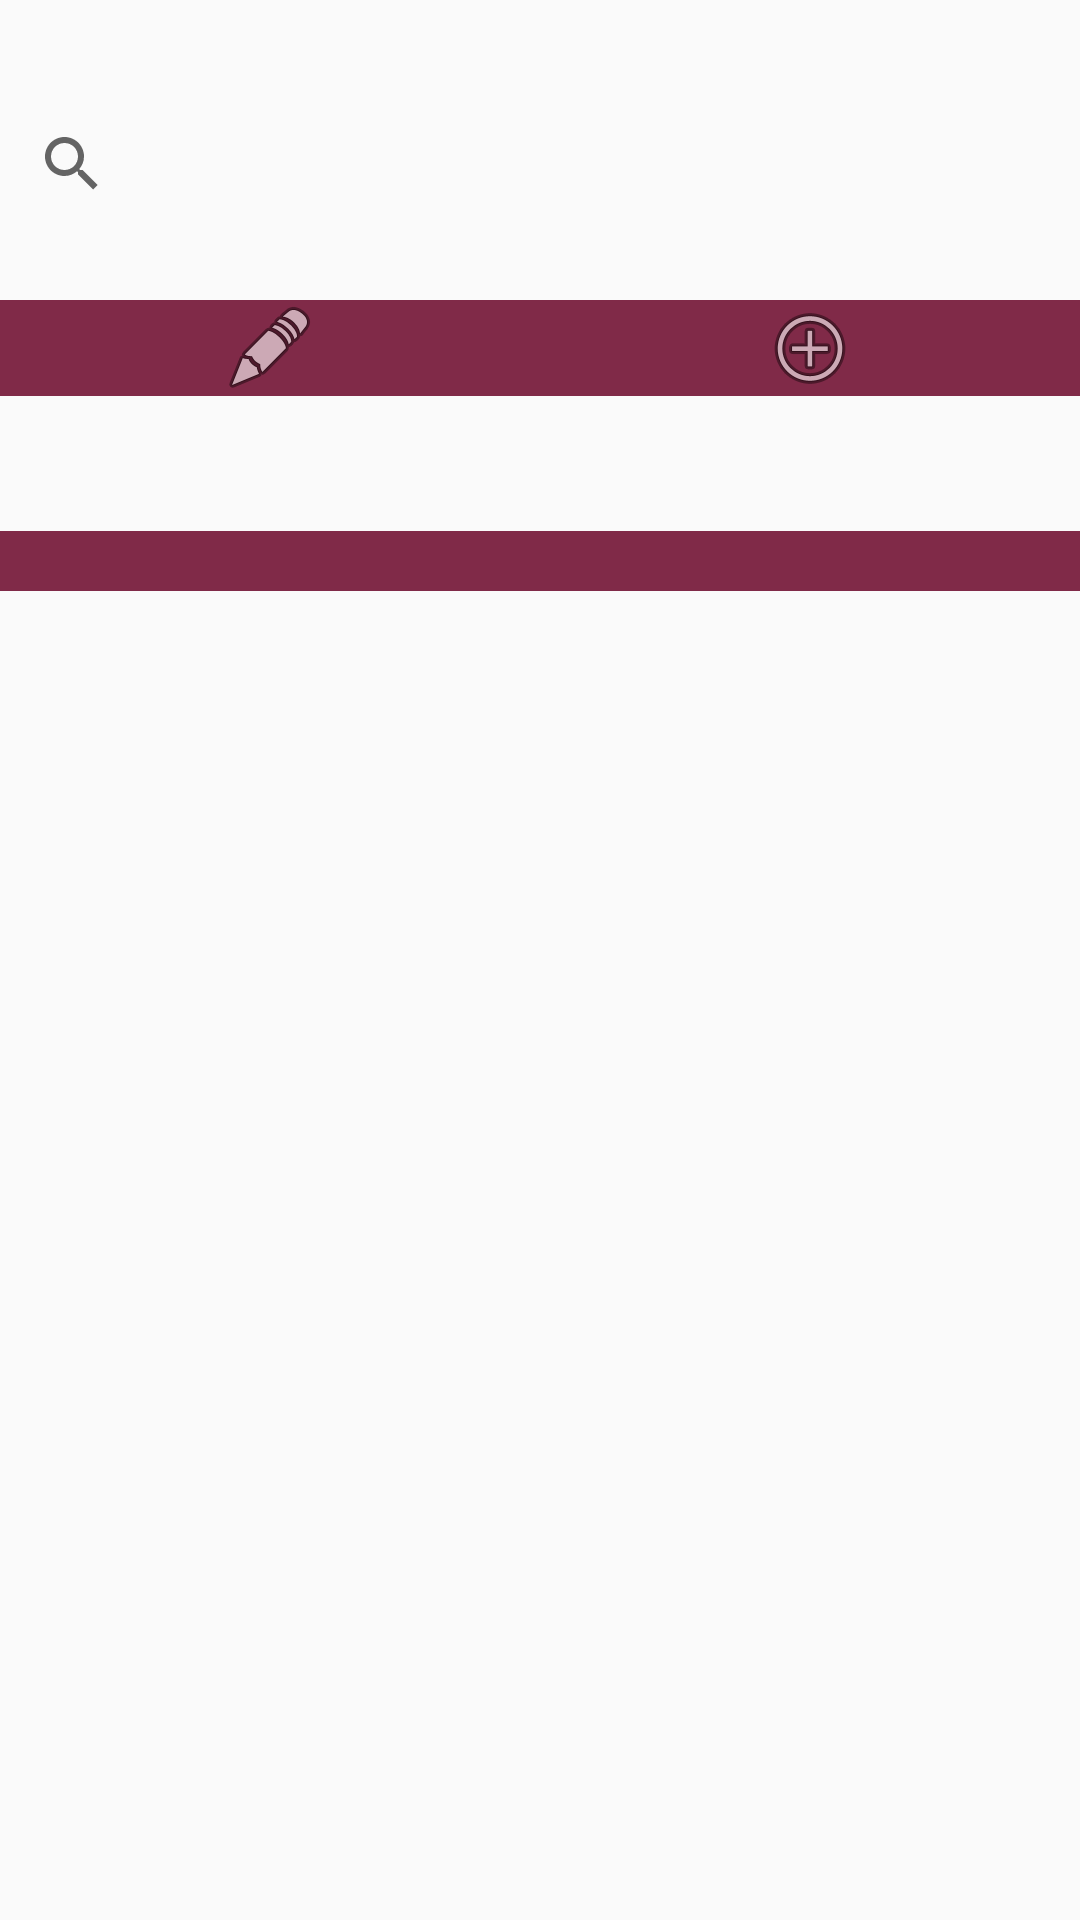

Produce the Android XML layout that renders to this screen, including the resource entries it uses.
<!-- AndroidManifest.xml: application theme AppTheme -->
<!-- res/layout/activity_display.xml -->
<?xml version="1.0" encoding="utf-8"?>
<LinearLayout
    xmlns:android="http://schemas.android.com/apk/res/android"
    xmlns:app="http://schemas.android.com/apk/res-auto"
    android:layout_width="match_parent"
    android:layout_height="match_parent"
    android:orientation="vertical">


    <Space
        android:layout_width="match_parent"
        android:layout_height="38dp" />

    <SearchView
        android:layout_width="match_parent"
        android:layout_height="33dp" >

        <EditText
            android:id="@+id/editText"
            android:layout_width="wrap_content"
            android:layout_height="wrap_content"
            android:layout_weight="1"
            android:ems="10"
            android:inputType="textPersonName"
            android:text="Search" />
    </SearchView>

    <Space
        android:layout_width="match_parent"
        android:layout_height="29dp" />

    <LinearLayout
        android:layout_width="match_parent"
        android:layout_height="wrap_content"
        android:orientation="horizontal">

        <ImageButton
            android:id="@+id/btnEdit"
            android:layout_width="wrap_content"
            android:layout_height="match_parent"
            android:layout_weight="1"
            android:background="@color/c1"
            android:onClick="OnUpdateClick"
            app:srcCompat="@android:drawable/ic_menu_edit" />

        <ImageButton
            android:id="@+id/btnAdd"
            android:layout_width="wrap_content"
            android:layout_height="wrap_content"
            android:layout_weight="1"
            android:background="@color/c1"
            android:onClick="OnAddClick"
            app:srcCompat="@android:drawable/ic_menu_add" />
    </LinearLayout>

    <Space
        android:layout_width="match_parent"
        android:layout_height="45dp" />

    <ScrollView
        android:layout_width="match_parent"
        android:layout_height="511dp"
        android:fillViewport="false">

        <TableLayout
            android:id="@+id/tableLayout1"
            android:layout_width="match_parent"
            android:layout_height="match_parent"
            android:background="@color/c1"
            android:orientation="vertical"
            android:padding="10dp"
            android:shrinkColumns="*"
            android:stretchColumns="*"></TableLayout>
    </ScrollView>

    <ImageButton
        android:id="@+id/btnHome"
        android:layout_width="match_parent"
        android:layout_height="40dp"
        android:background="@drawable/button_rounded"
        android:onClick="OnBackClick"
        app:srcCompat="?attr/homeAsUpIndicator" />


</LinearLayout>
<!-- resources referenced by this layout -->
<resources>
  <color name="c1">#802A48</color>
  <!-- drawable button_rounded (drawable) -->
  <?xml version="1.0" encoding="utf-8"?>
  <shape xmlns:android="http://schemas.android.com/apk/res/android"
      android:shape="rectangle">
  
      <solid
          android:color="@color/c1"
          />
      <corners
          android:radius="25dp"
          />
  
  </shape>
  <style name="AppTheme" parent="Theme.AppCompat.Light.DarkActionBar">
          
          <item name="colorPrimary">@color/colorPrimary</item>
          <item name="colorPrimaryDark">@color/colorPrimaryDark</item>
          <item name="colorAccent">@color/c1</item>
      </style>
  <color name="colorPrimary">#008577</color>
  <color name="colorPrimaryDark">#00574B</color>
</resources>
